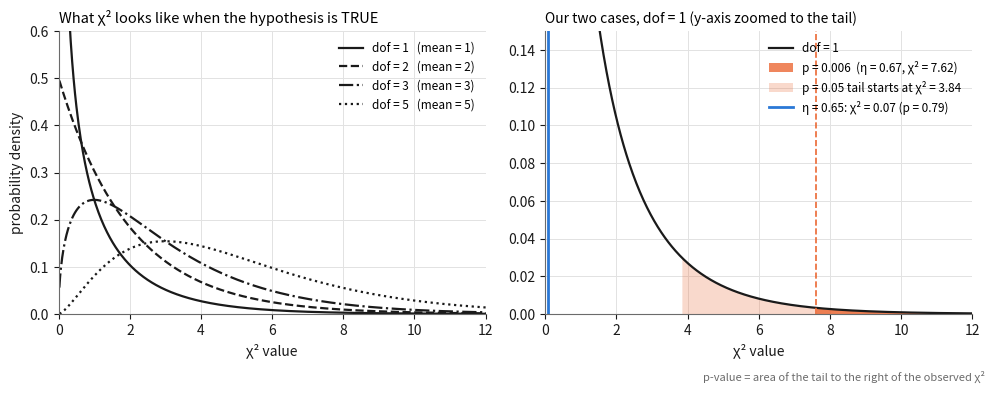
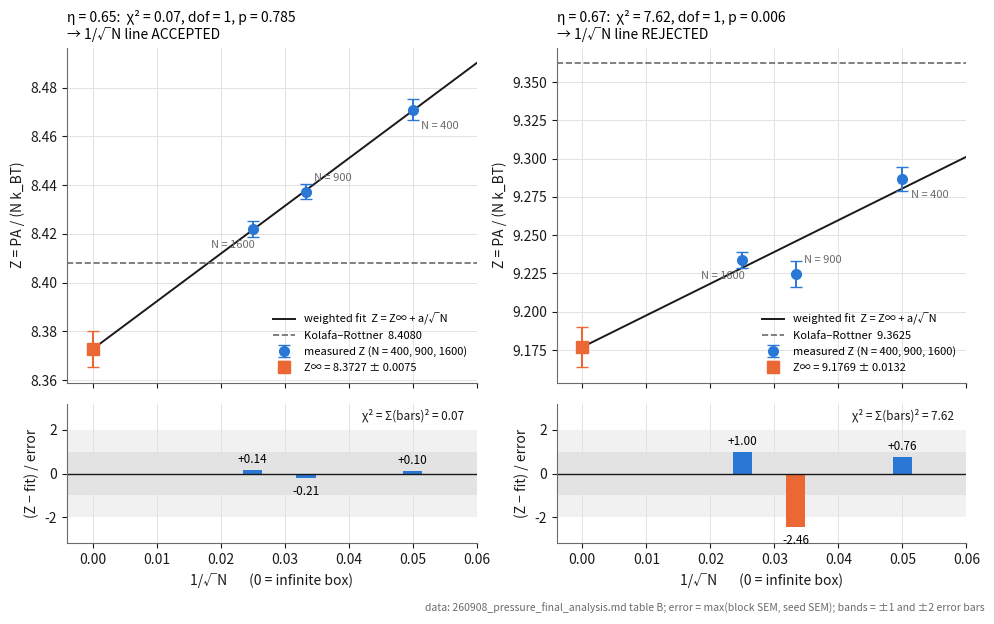
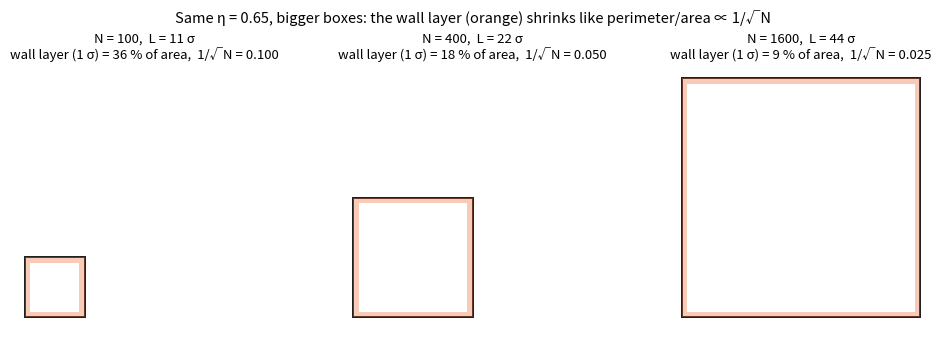

Recreate these plots in Python, in order.
import numpy as np, matplotlib
matplotlib.use("Agg")
import matplotlib.pyplot as plt
from matplotlib.patches import Rectangle
from scipy.stats import chi2 as C2

BLUE, ORANGE, INK, MUTED, GRID = "#2a78d6", "#eb6834", "#1a1a1a", "#6b6b6b", "#e2e2e2"
plt.rcParams.update({"font.size": 10, "axes.edgecolor": MUTED, "axes.labelcolor": INK, "xtick.color": INK, "ytick.color": INK})

# ---------- Fig 1: chi2 distributions ----------
fig, axes = plt.subplots(1, 2, figsize=(10, 3.9))
ax = axes[0]
xx = np.linspace(0.02, 12, 600)
styles = {1: "-", 2: "--", 3: "-.", 5: ":"}
for k, ls in styles.items():
    ax.plot(xx, C2.pdf(xx, k), ls=ls, color=INK, lw=1.6, label=f"dof = {k}   (mean = {k})")
ax.set_ylim(0, 0.6); ax.set_xlim(0, 12)
ax.set_xlabel("χ² value"); ax.set_ylabel("probability density")
ax.set_title("What χ² looks like when the hypothesis is TRUE", fontsize=10.5, loc="left")
ax.legend(frameon=False, fontsize=8.5); ax.grid(True, color=GRID, lw=0.7); ax.set_axisbelow(True)
for s in ("top", "right"): ax.spines[s].set_visible(False)

ax = axes[1]
k = 1
ax.plot(xx, C2.pdf(xx, k), "-", color=INK, lw=1.6, label="dof = 1")
m = xx >= 7.62
ax.fill_between(xx[m], 0, C2.pdf(xx[m], k), color=ORANGE, alpha=0.8, lw=0, label="p = 0.006  (η = 0.67, χ² = 7.62)")
m2 = xx >= 3.84
ax.fill_between(xx[m2], 0, C2.pdf(xx[m2], k), color=ORANGE, alpha=0.25, lw=0, label="p = 0.05 tail starts at χ² = 3.84")
ax.axvline(0.07, color=BLUE, lw=2, label="η = 0.65: χ² = 0.07 (p = 0.79)")
ax.axvline(7.62, color=ORANGE, lw=1.2, ls="--")
ax.set_ylim(0, 0.15); ax.set_xlim(0, 12)
ax.set_xlabel("χ² value"); ax.set_title("Our two cases, dof = 1 (y-axis zoomed to the tail)", fontsize=10, loc="left")
ax.legend(frameon=False, fontsize=8.5); ax.grid(True, color=GRID, lw=0.7); ax.set_axisbelow(True)
for s in ("top", "right"): ax.spines[s].set_visible(False)
fig.text(0.99, 0.01, "p-value = area of the tail to the right of the observed χ²", ha="right", fontsize=8, color=MUTED)
fig.tight_layout(rect=(0, 0.03, 1, 1)); fig.savefig("fig_chi2_dist.pdf")

# ---------- Fig 2: the two extrapolations ----------
cases = {
    0.65: (np.array([400, 900, 1600.]), np.array([8.4710, 8.4373, 8.4221]), np.array([0.0043, 0.0031, 0.0032]), 8.4080),
    0.67: (np.array([400, 900, 1600.]), np.array([9.2867, 9.2246, 9.2340]), np.array([0.0081, 0.0087, 0.0053]), 9.3625),
}
fig, axes = plt.subplots(2, 2, figsize=(10, 6.2), sharex=True, gridspec_kw={"height_ratios": [2.4, 1]})
for j, (eta, (N, Z, e, kr)) in enumerate(cases.items()):
    x = 1 / np.sqrt(N); w = 1 / e**2
    A = np.vstack([np.ones_like(x), x]).T
    cov = np.linalg.inv(A.T @ np.diag(w) @ A); p = cov @ A.T @ np.diag(w) @ Z
    r = (Z - A @ p) / e; chi = (r**2).sum(); pv = 1 - C2.cdf(chi, 1)
    ax = axes[0, j]
    xl = np.linspace(0, 0.06, 50)
    ax.plot(xl, p[0] + p[1] * xl, "-", color=INK, lw=1.4, label=f"weighted fit  Z = Z∞ + a/√N")
    ax.errorbar(x, Z, yerr=e, fmt="o", color=BLUE, ms=7, capsize=4, lw=1.4, zorder=3, label="measured Z (N = 400, 900, 1600)")
    ax.errorbar([0], [p[0]], yerr=[np.sqrt(cov[0, 0])], fmt="s", color=ORANGE, ms=8, capsize=4, zorder=4, label=f"Z∞ = {p[0]:.4f} ± {np.sqrt(cov[0,0]):.4f}")
    ax.axhline(kr, color=MUTED, ls="--", lw=1.2, label=f"Kolafa–Rottner  {kr:.4f}")
    for xi, Ni, off in zip(x, N, [(6, -14), (6, 8), (-30, -14)]): ax.annotate(f"N = {int(Ni)}", (xi, Z[list(N).index(Ni)]), textcoords="offset points", xytext=off, fontsize=8, color=MUTED)
    ax.set_title(f"η = {eta}:  χ² = {chi:.2f}, dof = 1, p = {pv:.3f}\n→ 1/√N line {'ACCEPTED' if pv > 0.046 else 'REJECTED'}", fontsize=10, loc="left")
    ax.set_ylabel("Z = PA / (N k_BT)"); ax.grid(True, color=GRID, lw=0.7); ax.set_axisbelow(True)
    ax.legend(frameon=False, fontsize=8, loc="lower right")
    for s in ("top", "right"): ax.spines[s].set_visible(False)
    axr = axes[1, j]
    axr.axhspan(-1, 1, color=GRID, alpha=0.9, lw=0); axr.axhspan(-2, 2, color=GRID, alpha=0.45, lw=0)
    axr.axhline(0, color=INK, lw=1)
    axr.bar(x, r, width=0.003, color=[ORANGE if abs(v) > 2 else BLUE for v in r])
    for xi, v in zip(x, r): axr.annotate(f"{v:+.2f}", (xi, v), textcoords="offset points", xytext=(0, 5 if v > 0 else -12), ha="center", fontsize=8.5)
    axr.set_ylim(-3.2, 3.2); axr.set_ylabel("(Z − fit) / error"); axr.set_xlabel("1/√N       (0 = infinite box)")
    axr.set_xlim(-0.004, 0.06); axr.grid(True, color=GRID, lw=0.7, axis="x"); axr.set_axisbelow(True)
    for s in ("top", "right"): axr.spines[s].set_visible(False)
    axr.text(0.058, 2.5, f"χ² = Σ(bars)² = {chi:.2f}", ha="right", fontsize=8.5, color=INK)
fig.text(0.99, 0.005, "data: 260908_pressure_final_analysis.md table B; error = max(block SEM, seed SEM); bands = ±1 and ±2 error bars", ha="right", fontsize=7.5, color=MUTED)
fig.tight_layout(rect=(0, 0.02, 1, 1)); fig.savefig("fig_extrapolation.pdf")

# ---------- Fig 3: wall layer sketch ----------
fig, axes = plt.subplots(1, 3, figsize=(10, 3.4))
eta, r = 0.65, 0.5
for ax, n in zip(axes, [100, 400, 1600]):
    A = n * np.pi * r * r / eta; L = np.sqrt(A)
    ax.add_patch(Rectangle((0, 0), L, L, fc="white", ec=INK, lw=1.4))
    ax.add_patch(Rectangle((0, 0), L, L, fc=ORANGE, alpha=0.35, lw=0))
    ax.add_patch(Rectangle((1, 1), L - 2, L - 2, fc="white", lw=0))
    ax.set_xlim(-2, 46); ax.set_ylim(-2, 46); ax.set_aspect("equal"); ax.axis("off")
    ax.set_title(f"N = {n},  L = {L:.0f} σ\nwall layer (1 σ) = {100*4*L/A:.0f} % of area,  1/√N = {1/np.sqrt(n):.3f}", fontsize=9.5)
fig.suptitle("Same η = 0.65, bigger boxes: the wall layer (orange) shrinks like perimeter/area ∝ 1/√N", fontsize=10.5)
fig.tight_layout(); fig.savefig("fig_wall_layer.pdf")
print("figs written")
